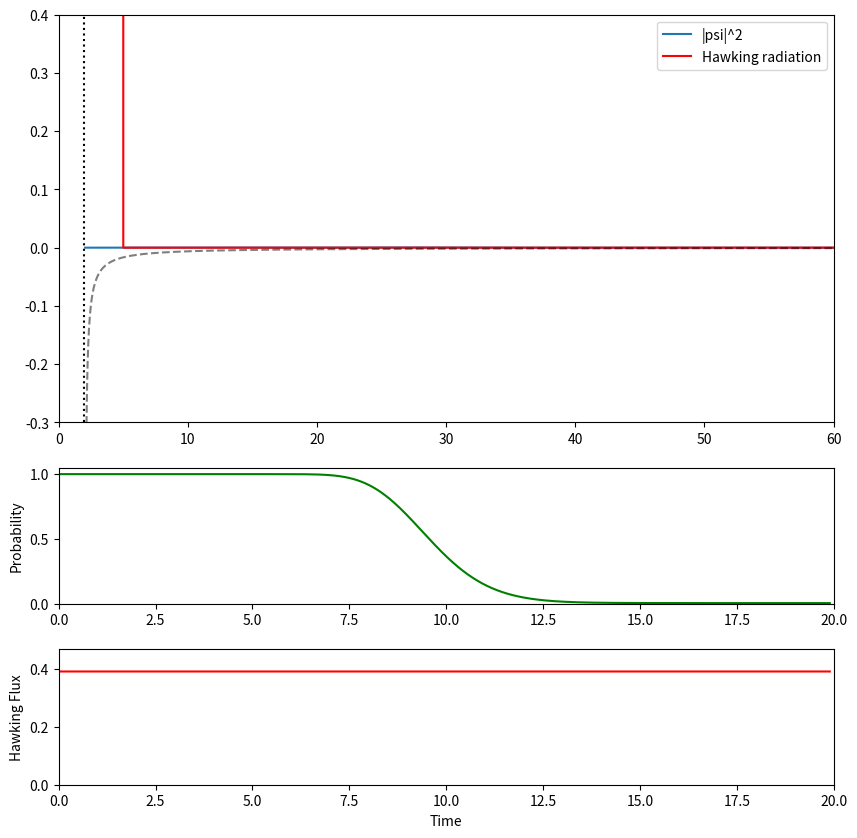

Here is the Python script that generated this plot:

# Hawking-enabled quantum black hole simulation
# implemented using regge  wheeler formalism, schrodinger eqn and tortoise coordinates
# for simplicity and illustrative rendering, some constants have been declared unity
import numpy as np
import matplotlib.pyplot as plt

rs=2.0 #schwarzchild radius
L=100.0
N=4096
r_start=rs+0.05
r=np.linspace(r_start,r_start+L,N,endpoint=False)
dr=r[1]-r[0]
k=2*np.pi*np.fft.fftfreq(N,d=dr)

dt=0.005
total_steps=4000
plot_interval=20

eps=0.01
V=-1.0/(r-rs+eps)

W=np.zeros_like(r)
awl=5.0
m=r<(rs+awl)
x=(rs+awl-r[m])/awl
W[m]=60*x**2
awr=15.0
m=r>(r_start+L-awr)
x=(r[m]-(r_start+L-awr))/awr
W[m]=60*x**2

r0=30
sigma=2
p0=-2.5
psi=np.exp(-(r-r0)**2/(4*sigma**2))*np.exp(1j*p0*r)
psi/=np.sqrt(np.sum(np.abs(psi)**2)*dr)

Veff=V-1j*W
UV=np.exp(-1j*Veff*dt/2)
UK=np.exp(-1j*0.5*k**2*dt)

hawking_temperature=0.15
radiation_width=3
hawking_mask=(r>=rs)&(r<=rs+radiation_width)

plt.ion()
fig,(ax1,ax2,ax3)=plt.subplots(3,1,figsize=(10,10),gridspec_kw={"height_ratios":[3,1,1]})
density_line,=ax1.plot(r,np.abs(psi)**2,label="|psi|^2")
hawking_line,=ax1.plot(r,np.zeros_like(r),'r',label="Hawking radiation")
ax1.plot(r,0.05*V,'k--',alpha=0.5)
ax1.axvline(rs,color='k',ls=':')
ax1.set_xlim(0,60); ax1.set_ylim(-0.3,0.4); ax1.legend()

prob_line,=ax2.plot([],[],'g')
ax2.set_xlim(0,total_steps*dt); ax2.set_ylim(0,1.05)
ax2.set_ylabel("Probability")

flux_line,=ax3.plot([],[],'r')
ax3.set_xlim(0,total_steps*dt)
ax3.set_ylabel("Hawking Flux")
ax3.set_xlabel("Time")

times=[]; probs=[]; flux=[]

for step in range(total_steps):
    psi*=UV
    noise=np.zeros_like(psi,dtype=complex)
    phase=np.exp(2j*np.pi*np.random.rand(np.sum(hawking_mask)))
    hw=np.sqrt(hawking_temperature)*phase*np.exp(-((r[hawking_mask]-(rs+0.8))**2)/(2*radiation_width**2))
    noise[hawking_mask]=hw
    psi+=0.002*noise
    psik=np.fft.fft(psi)
    psik*=UK
    psi=np.fft.ifft(psik)
    psi*=UV

    P=np.sum(np.abs(psi)**2)*dr
    H=np.sum(np.abs(noise)**2)*dr
    times.append(step*dt); probs.append(P); flux.append(H)

    if step%plot_interval==0:
        density_line.set_ydata(np.abs(psi)**2)
        disp=np.zeros_like(r)
        disp[hawking_mask]=100*np.abs(noise[hawking_mask])**2
        hawking_line.set_ydata(disp)
        prob_line.set_data(times,probs)
        flux_line.set_data(times,flux)
        if flux:
            ax3.set_ylim(0,max(flux)*1.2+1e-12)
        fig.canvas.draw_idle()
        plt.pause(0.001)

plt.ioff()
plt.show()
print("Final probability:",P)
print("Captured probability:",1-P)
